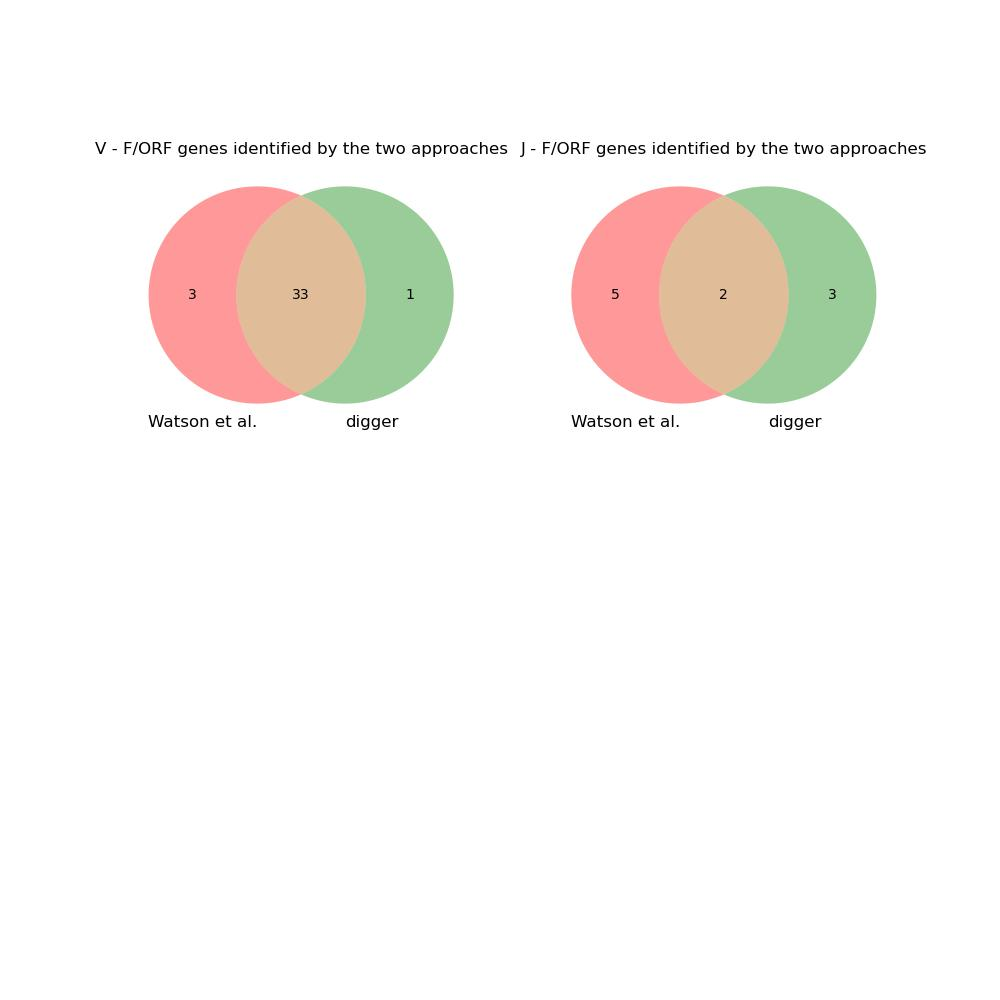

Source data for this figure (header and first rows):
imgt_start, imgt_end, type, digger_start, digger_end, imgt_allele, digger_allele, imgt_func, digger_func, call_matches, func_matches, seq_matches, start_matches, digger_notes
, , V, 187, 478, , IGLV1-44*04, , pseudo, No, No, No, No, Leader missing initial ATG, Stop codon i…
5099, 5397, V, 5099, 5397, IGLV4-69*01, IGLV4-69*01, functional, Functional, Yes, Yes, Yes, Yes, 
, , V, 6838, 7130, , IGLV1-50*01, , pseudo, No, No, No, No, Bad DONOR-SPLICE: GA, Bad ACCEPTOR-SPLIC…
, , V, 12734, 13011, , IGLV1-50*01, , pseudo, No, No, No, No, Stop codon in V-REGION before 2nd cystei…
, , V, 17545, 17828, , IGLV10-54*04, , pseudo, No, No, No, No, Stop codon in V-REGION before 2nd cystei…
, , V, 20171, 20484, , IGLV6-57*01, , pseudo, No, No, No, No, Leader missing initial ATG, Bad DONOR-SP…
, , V, 32415, 32730, , IGLV5-48*01, , pseudo, No, No, No, No, Leader missing initial ATG, Bad DONOR-SP…
, , V, 35174, 35496, , IGLV4-3*01, , pseudo, No, No, No, No, Bad DONOR-SPLICE: CA, Bad ACCEPTOR-SPLIC…
, , V, 44324, 44620, , IGLV5-48*02, , pseudo, No, No, No, No, Stop codon in V-REGION before 2nd cystei…
, , V, 47762, 48067, , IGLV2-11*02, , pseudo, No, No, No, No, Leader missing initial ATG, Bad DONOR-SP…
, , V, 49289, 49595, , IGLV5-45*01, , pseudo, No, No, No, No, Stop codon in V-REGION before 2nd cystei…
, , V, 53862, 54158, , IGLV1-40*01, , pseudo, No, No, No, No, Stop codon in V-REGION before 2nd cystei…
, , V, 60652, 60949, , IGLV1-62*01, , pseudo, No, No, No, No, Stop codon in V-REGION before 2nd cystei…
, , V, 61741, 62047, , IGLV5-48*02, , pseudo, No, No, No, No, Leader missing initial ATG, Bad DONOR-SP…
, , V, 62654, 62977, , IGLV5-37*02, , Functional, No, No, No, No, 
, , V, 71833, 72141, , IGLV9-49*01, , pseudo, No, No, No, No, Leader missing initial ATG, Bad DONOR-SP…
72842, 73137, V, 72842, 73137, IGLV8-61*01, IGLV8-61*01, functional, Functional, Yes, Yes, Yes, Yes, 
, , V, 76388, 76676, , IGLV2-11*02, , pseudo, No, No, No, No, Bad ACCEPTOR-SPLICE: TG, Stop codon in V…
, , V, 80384, 80699, , IGLV10-54*03, , pseudo, No, No, No, No, Bad DONOR-SPLICE: TT, Bad ACCEPTOR-SPLIC…
, , V, 85503, 85831, , IGLV5-45*01, , pseudo, No, No, No, No, Leader missing initial ATG, Bad DONOR-SP…
, , V, 131268, 131587, , IGLV7-46*01, , pseudo, No, No, No, No, Leader missing initial ATG, Bad DONOR-SP…
136308, 136606, V, 136308, 136606, IGLV4-60*02, IGLV4-60*02, functional, Functional, Yes, Yes, Yes, Yes, 
, , V, 137501, 137794, , IGLV2-33*01, , pseudo, No, No, No, No, Stop codon in V-REGION before 2nd cystei…
, , V, 140505, 140831, , IGLV5-45*01, , pseudo, No, No, No, No, Bad DONOR-SPLICE: TG, Bad ACCEPTOR-SPLIC…
, , V, 142282, 142565, , IGLV7-46*01, , pseudo, No, No, No, No, Bad DONOR-SPLICE: AG, Bad ACCEPTOR-SPLIC…
, , V, 153081, 153405, , IGLV5-45*05, , pseudo, No, No, No, No, Leader missing initial ATG, Bad DONOR-SP…
, , V, 156508, 156819, , IGLV4-3*01, , pseudo, No, No, No, No, Stop codon in V-REGION before 2nd cystei…
169906, 170201, V, 169906, 170201, IGLV6-57*02, IGLV6-57*02, functional, Functional, Yes, Yes, Yes, Yes, 
, , V, 172644, 172919, , IGLV10-54*06, , pseudo, No, No, No, No, Leader missing initial ATG, Bad DONOR-SP…
, , V, 172949, 173249, , IGLV5-48*02, , pseudo, No, No, No, No, Leader missing initial ATG, Bad DONOR-SP…
175775, 176086, V, 175775, 176086, IGLV11-55*02, IGLV11-55*02, ORF, ORF, Yes, Yes, Yes, Yes, V-NONAMER not found
, , V, 180222, 180480, , IGLV2-11*02, , pseudo, No, No, No, No, Leader missing initial ATG, Bad DONOR-SP…
188901, 189196, V, 188901, 189196, IGLV10-54*02, IGLV10-54*02, functional, Functional, Yes, Yes, Yes, Yes, 
, , V, 193739, 194058, , IGLV5-48*01, , pseudo, No, No, No, No, Bad DONOR-SPLICE: AC, Bad ACCEPTOR-SPLIC…
, , V, 194893, 195184, , IGLV2-34*01, , pseudo, No, No, No, No, Leader missing initial ATG, Bad DONOR-SP…
, , V, 218881, 219163, , IGLV5-37*02, , pseudo, No, No, No, No, Stop codon in V-REGION before 2nd cystei…
292835, 293151, V, 292835, 293151, IGLV5-52*01, IGLV5-52*01, functional, Functional, Yes, Yes, Yes, Yes, 
296599, 296894, V, 296599, 296894, IGLV1-51*01, IGLV1-51*01, functional, Functional, Yes, Yes, Yes, Yes, 
301443, 301741, V, 301443, 301741, IGLV1-50*01, IGLV1-50*01, ORF, Functional, Yes, No, Yes, Yes, 
317337, 317659, V, 317337, 317659, IGLV9-49*01, IGLV9-49*01, functional, Functional, Yes, Yes, Digger is longer by 6 nt, Yes, 
, , V, 321745, 322058, , IGLV2-11*01, , pseudo, No, No, No, No, Leader missing initial ATG, Bad DONOR-SP…
327047, 327358, V, 327040, 327358, IGLV5-48*02, IGLV5-48*02, P, pseudo, Yes, No, Digger is longer by 7 nt, No, Bad DONOR-SPLICE: TG, Bad ACCEPTOR-SPLIC…
, , V, 328199, 328511, , IGLV2-34*02, , pseudo, No, No, No, No, Stop codon in V-REGION before 2nd cystei…
331892, 332187, V, 331892, 332187, IGLV1-47*02, IGLV1-47*02, functional, Functional, Yes, Yes, Yes, Yes, 
343719, 344012, V, 343719, 344012, IGLV7-46*02, IGLV7-46*02, functional, Functional, Yes, Yes, Yes, Yes, 
, , V, 344760, 345048, , IGLV2-11*01, , pseudo, No, No, No, No, Stop codon in V-REGION before 2nd cystei…
350119, 350430, V, 350119, 350430, IGLV5-45*04, IGLV5-45*04, functional, Functional, Yes, Yes, Yes, Yes, 
, , V, 351319, 351616, , IGLV2-34*02, , pseudo, No, No, No, No, Stop codon in V-REGION before 2nd cystei…
354977, 355272, V, 354977, 355272, IGLV1-44*01, IGLV1-44*01, functional, Functional, Yes, Yes, Yes, Yes, 
, , J, 359948, 359993, , IGLJ4*01, , pseudo, No, No, No, No, J-NONAMER not found, J-HEPTAMER has vari…
369121, 369414, V, 369121, 369414, IGLV7-43*01, IGLV7-43*01, functional, Functional, Yes, Yes, Yes, Yes, 
, , V, 371125, 371413, , IGLV2-11*01, , pseudo, No, No, No, No, Stop codon in V-REGION before 2nd cystei…
, , V, 372669, 372958, , IGLV1-40*01, , pseudo, No, No, No, No, Leader missing initial ATG, Bad DONOR-SP…
, , V, 378351, 378646, , IGLV1-41*02, , pseudo, No, No, No, No, Bad DONOR-SPLICE: TG, Bad ACCEPTOR-SPLIC…
, , J, 378945, 378990, , IGLJ5*02, , pseudo, No, No, No, No, J-NONAMER not found, J-HEPTAMER has vari…
383909, 384207, V, 383909, 384207, IGLV1-40*01, IGLV1-40*01, functional, Functional, Yes, Yes, Yes, Yes, 
, , V, 399894, 400203, , IGLV2-5*01, , pseudo, No, No, No, No, Bad DONOR-SPLICE: TG, Bad ACCEPTOR-SPLIC…
401649, 401960, V, 401649, 401960, IGLV5-37*01, IGLV5-37*01, functional, Functional, Yes, Yes, Yes, Yes, 
, , V, 402800, 403078, , IGLV2-34*02, , pseudo, No, No, No, No, Stop codon in V-REGION before 2nd cystei…
406095, 406390, V, 406095, 406390, IGLV1-36*01, IGLV1-36*01, functional, Functional, Yes, Yes, Yes, Yes, 
... 66 more rows
